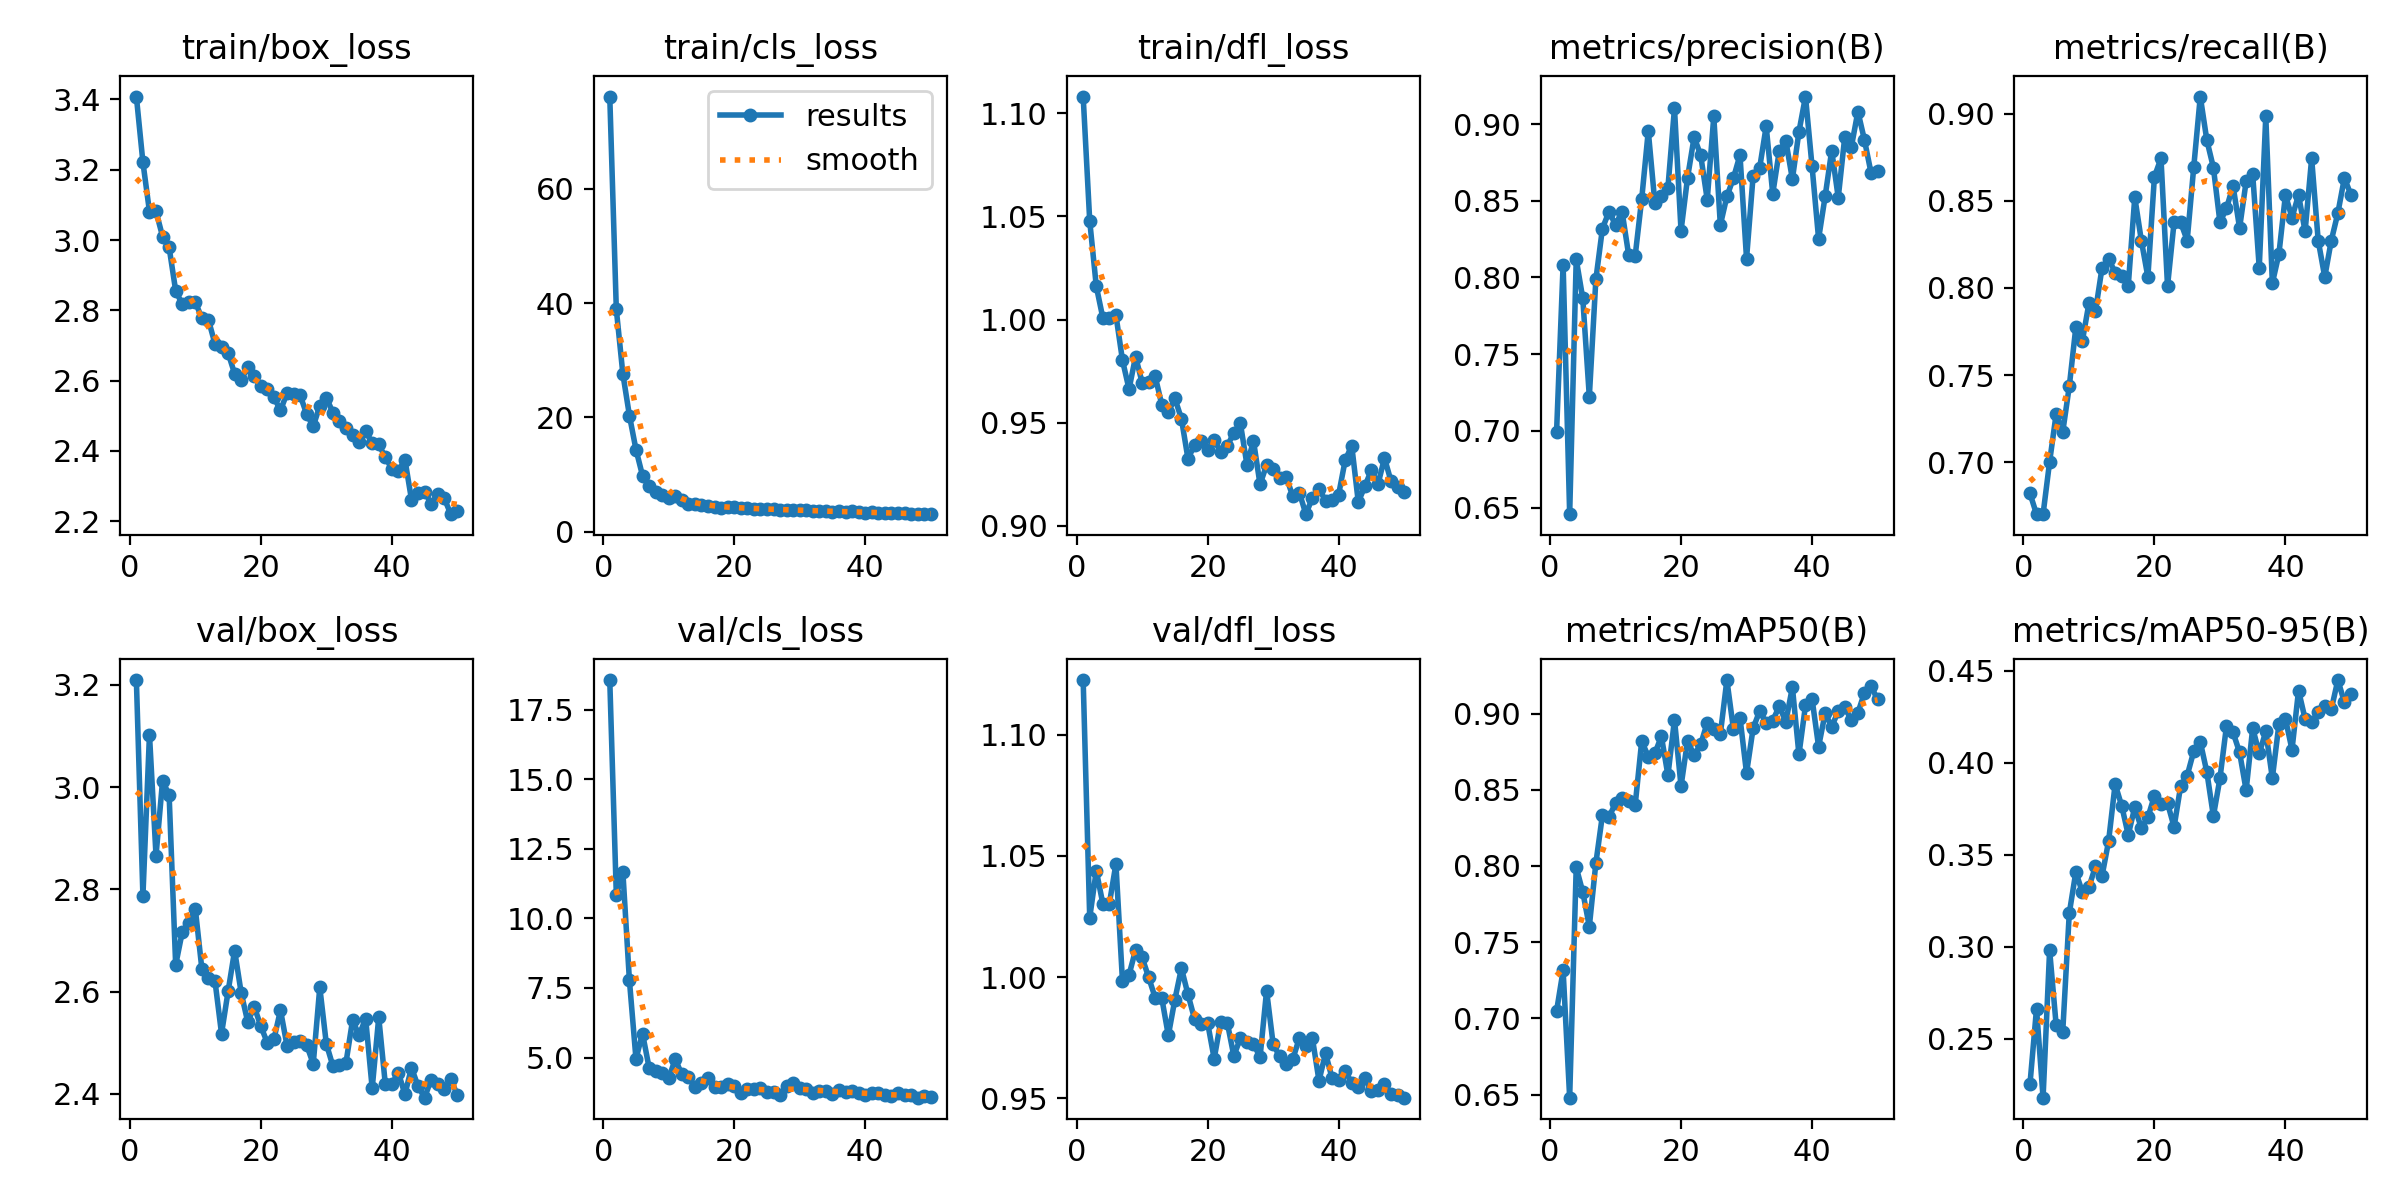

The table this chart was drawn from, first rows:
epoch, time, train/box_loss, train/cls_loss, train/dfl_loss, metrics/precision(B), metrics/recall(B), metrics/mAP50(B), metrics/mAP50-95(B), val/box_loss, val/cls_loss, val/dfl_loss, lr/pg0, lr/pg1, lr/pg2
1, 31.42, 3.408, 76.12, 1.108, 0.6994, 0.6821, 0.7048, 0.2254, 3.209, 18.56, 1.123, 0.0006635, 0.0006635, 0.0006635
2, 58.4, 3.221, 38.88, 1.048, 0.8083, 0.6702, 0.7315, 0.2664, 2.787, 10.85, 1.024, 0.001304, 0.001304, 0.001304
3, 85.21, 3.081, 27.58, 1.016, 0.6458, 0.6702, 0.648, 0.218, 3.103, 11.66, 1.044, 0.001918, 0.001918, 0.001918
4, 112, 3.081, 20.31, 1.001, 0.8118, 0.7002, 0.7991, 0.2982, 2.866, 7.774, 1.03, 0.001881, 0.001881, 0.001881
5, 139, 3.01, 14.36, 1.001, 0.7864, 0.7278, 0.7829, 0.2574, 3.012, 4.951, 1.03, 0.001842, 0.001842, 0.001842
6, 165.7, 2.979, 9.791, 1.002, 0.7223, 0.7173, 0.7603, 0.2538, 2.984, 5.864, 1.047, 0.001802, 0.001802, 0.001802
7, 192.4, 2.856, 7.985, 0.9803, 0.7988, 0.7435, 0.8019, 0.3183, 2.652, 4.639, 0.9983, 0.001762, 0.001762, 0.001762
8, 219.2, 2.817, 6.9, 0.9663, 0.8319, 0.7774, 0.8334, 0.3406, 2.716, 4.515, 1.001, 0.001723, 0.001723, 0.001723
9, 246.5, 2.823, 6.415, 0.9821, 0.8429, 0.7696, 0.8318, 0.3297, 2.734, 4.451, 1.011, 0.001683, 0.001683, 0.001683
10, 273.6, 2.824, 5.875, 0.9695, 0.8344, 0.7912, 0.8415, 0.3325, 2.762, 4.263, 1.008, 0.001644, 0.001644, 0.001644
11, 300.4, 2.777, 6.225, 0.9697, 0.8429, 0.7867, 0.8448, 0.3438, 2.644, 4.941, 0.9999, 0.001604, 0.001604, 0.001604
12, 327.4, 2.773, 5.476, 0.9724, 0.8149, 0.8115, 0.8424, 0.3385, 2.626, 4.391, 0.9914, 0.001564, 0.001564, 0.001564
13, 354.1, 2.705, 4.892, 0.9587, 0.8141, 0.8167, 0.84, 0.3574, 2.621, 4.318, 0.9913, 0.001525, 0.001525, 0.001525
14, 381, 2.695, 4.806, 0.9552, 0.8512, 0.8088, 0.8821, 0.3884, 2.518, 3.952, 0.9759, 0.001485, 0.001485, 0.001485
15, 408, 2.679, 4.653, 0.9618, 0.8954, 0.8069, 0.8717, 0.3767, 2.6, 4.076, 0.9907, 0.001446, 0.001446, 0.001446
16, 434.7, 2.62, 4.514, 0.9519, 0.8488, 0.8011, 0.8738, 0.3609, 2.68, 4.271, 1.004, 0.001406, 0.001406, 0.001406
17, 461.4, 2.6, 4.38, 0.9325, 0.8532, 0.8521, 0.8851, 0.3759, 2.597, 3.93, 0.9928, 0.001366, 0.001366, 0.001366
18, 488.3, 2.639, 4.213, 0.9392, 0.8586, 0.8272, 0.8595, 0.3646, 2.54, 3.936, 0.9827, 0.001327, 0.001327, 0.001327
19, 515.1, 2.613, 4.254, 0.9414, 0.9103, 0.8063, 0.8959, 0.3704, 2.57, 4.033, 0.9807, 0.001287, 0.001287, 0.001287
20, 541.6, 2.584, 4.223, 0.937, 0.8305, 0.8639, 0.8524, 0.3821, 2.532, 3.982, 0.981, 0.001248, 0.001248, 0.001248
21, 568.3, 2.578, 4.144, 0.9416, 0.8651, 0.8743, 0.8822, 0.3775, 2.499, 3.739, 0.9663, 0.001208, 0.001208, 0.001208
22, 595.7, 2.552, 4.147, 0.9358, 0.8915, 0.8011, 0.8725, 0.3781, 2.507, 3.872, 0.9816, 0.001168, 0.001168, 0.001168
23, 623, 2.515, 3.943, 0.9387, 0.8797, 0.8377, 0.8798, 0.3652, 2.564, 3.854, 0.9812, 0.001129, 0.001129, 0.001129
24, 649.7, 2.564, 3.994, 0.9452, 0.8508, 0.8377, 0.894, 0.3873, 2.494, 3.891, 0.9674, 0.001089, 0.001089, 0.001089
25, 676.8, 2.563, 3.983, 0.9497, 0.9049, 0.8272, 0.8896, 0.3931, 2.501, 3.778, 0.9748, 0.00105, 0.00105, 0.00105
26, 703.5, 2.558, 3.963, 0.9297, 0.8342, 0.8693, 0.8866, 0.4063, 2.504, 3.754, 0.973, 0.00101, 0.00101, 0.00101
27, 730.3, 2.505, 3.746, 0.9412, 0.8528, 0.9099, 0.922, 0.4115, 2.495, 3.662, 0.9725, 0.0009704, 0.0009704, 0.0009704
28, 757.1, 2.47, 3.775, 0.9201, 0.8648, 0.8848, 0.8898, 0.395, 2.459, 3.975, 0.9669, 0.0009308, 0.0009308, 0.0009308
29, 783.9, 2.529, 3.835, 0.9295, 0.8798, 0.8691, 0.8973, 0.3711, 2.608, 4.099, 0.9943, 0.0008912, 0.0008912, 0.0008912
30, 810.8, 2.552, 3.778, 0.9277, 0.8123, 0.8377, 0.8609, 0.3916, 2.498, 3.908, 0.9723, 0.0008516, 0.0008516, 0.0008516
31, 837.8, 2.509, 3.772, 0.9233, 0.866, 0.8457, 0.8902, 0.4201, 2.454, 3.884, 0.9672, 0.000812, 0.000812, 0.000812
32, 864.8, 2.484, 3.664, 0.9237, 0.8713, 0.8586, 0.9017, 0.4166, 2.457, 3.718, 0.964, 0.0007724, 0.0007724, 0.0007724
33, 891.8, 2.464, 3.611, 0.9143, 0.8985, 0.8344, 0.894, 0.4057, 2.461, 3.803, 0.966, 0.0007328, 0.0007328, 0.0007328
34, 918.4, 2.446, 3.546, 0.9161, 0.8545, 0.8612, 0.8954, 0.3852, 2.543, 3.804, 0.9748, 0.0006932, 0.0006932, 0.0006932
35, 945.2, 2.425, 3.464, 0.9057, 0.8825, 0.8654, 0.9048, 0.4189, 2.515, 3.708, 0.9717, 0.0006536, 0.0006536, 0.0006536
36, 972.5, 2.456, 3.59, 0.9137, 0.889, 0.8115, 0.8947, 0.4051, 2.547, 3.846, 0.9747, 0.000614, 0.000614, 0.000614
37, 999.4, 2.423, 3.461, 0.9179, 0.8641, 0.8985, 0.9173, 0.4171, 2.411, 3.773, 0.9572, 0.0005744, 0.0005744, 0.0005744
38, 1026, 2.419, 3.529, 0.9123, 0.8949, 0.8027, 0.8731, 0.3917, 2.55, 3.805, 0.9685, 0.0005348, 0.0005348, 0.0005348
39, 1053, 2.381, 3.434, 0.9127, 0.9179, 0.8195, 0.9053, 0.4209, 2.419, 3.715, 0.9582, 0.0004952, 0.0004952, 0.0004952
40, 1080, 2.35, 3.342, 0.9152, 0.8725, 0.8534, 0.9098, 0.424, 2.42, 3.641, 0.9576, 0.0004556, 0.0004556, 0.0004556
41, 1108, 2.342, 3.4, 0.9318, 0.8252, 0.8404, 0.8782, 0.4072, 2.441, 3.712, 0.9611, 0.000416, 0.000416, 0.000416
42, 1135, 2.375, 3.325, 0.9388, 0.8529, 0.8534, 0.9002, 0.4393, 2.399, 3.732, 0.9564, 0.0003764, 0.0003764, 0.0003764
43, 1161, 2.262, 3.273, 0.9115, 0.8826, 0.8325, 0.8914, 0.4239, 2.451, 3.643, 0.9546, 0.0003368, 0.0003368, 0.0003368
44, 1188, 2.282, 3.264, 0.9192, 0.852, 0.8743, 0.9015, 0.422, 2.415, 3.607, 0.9582, 0.0002972, 0.0002972, 0.0002972
45, 1215, 2.285, 3.236, 0.9271, 0.8918, 0.8272, 0.9042, 0.4274, 2.392, 3.721, 0.9529, 0.0002576, 0.0002576, 0.0002576
46, 1242, 2.25, 3.173, 0.9202, 0.8851, 0.8063, 0.8956, 0.431, 2.428, 3.648, 0.9536, 0.000218, 0.000218, 0.000218
47, 1268, 2.277, 3.16, 0.9328, 0.9081, 0.8272, 0.9005, 0.4291, 2.419, 3.644, 0.9558, 0.0001784, 0.0001784, 0.0001784
48, 1295, 2.265, 3.164, 0.9216, 0.8896, 0.8429, 0.9137, 0.445, 2.409, 3.558, 0.9518, 0.0001388, 0.0001388, 0.0001388
49, 1322, 2.22, 3.054, 0.919, 0.8683, 0.8631, 0.9179, 0.433, 2.429, 3.603, 0.9511, 9.92e-05, 9.92e-05, 9.92e-05
50, 1349, 2.23, 3.079, 0.9165, 0.8694, 0.8534, 0.9094, 0.4375, 2.397, 3.594, 0.9502, 5.96e-05, 5.96e-05, 5.96e-05
